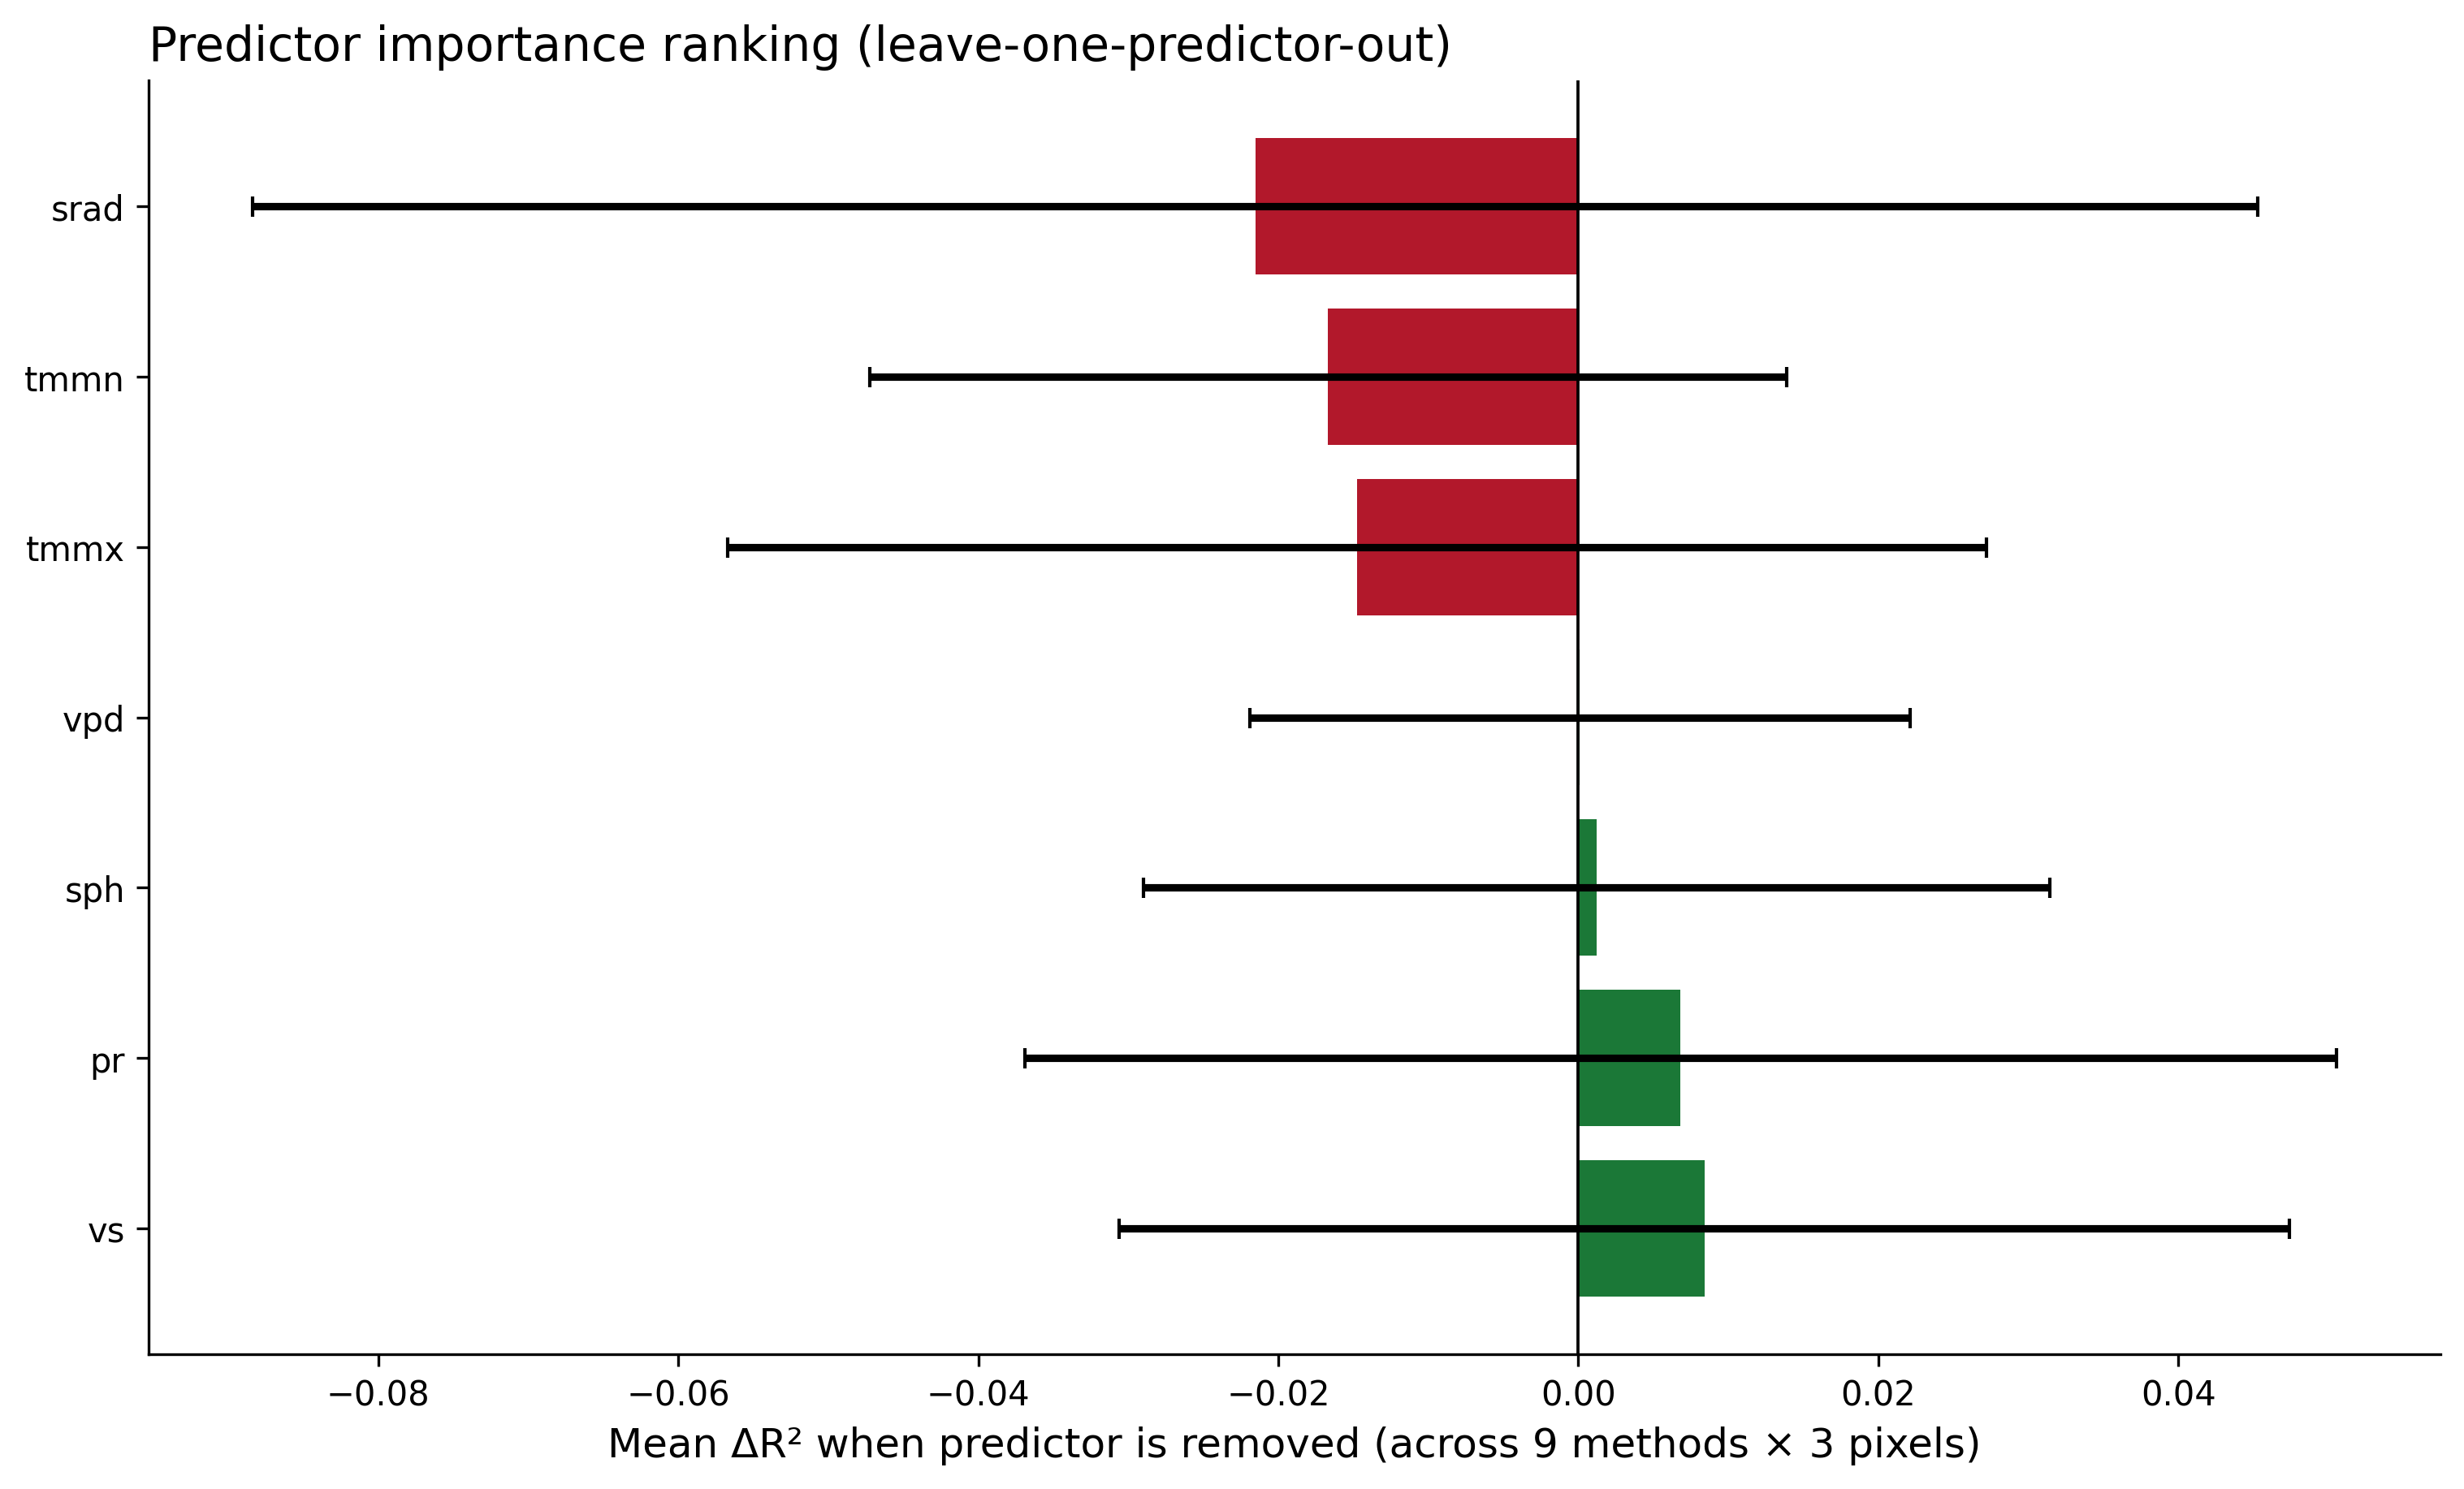

The data file committed next to this chart (first rows):
dropped_predictor, mean, std, min, max, count
srad, -0.02153, 0.06685, -0.2695, 0.06089, 27
tmmn, -0.01669, 0.03057, -0.1054, 0.01839, 27
tmmx, -0.01475, 0.04199, -0.1132, 0.1072, 27
vpd, 0.0001116, 0.02201, -0.05861, 0.06763, 27
sph, 0.001231, 0.0302, -0.05252, 0.1191, 27
pr, 0.006822, 0.04371, -0.1108, 0.1483, 27
vs, 0.008399, 0.03902, -0.05252, 0.1252, 27
